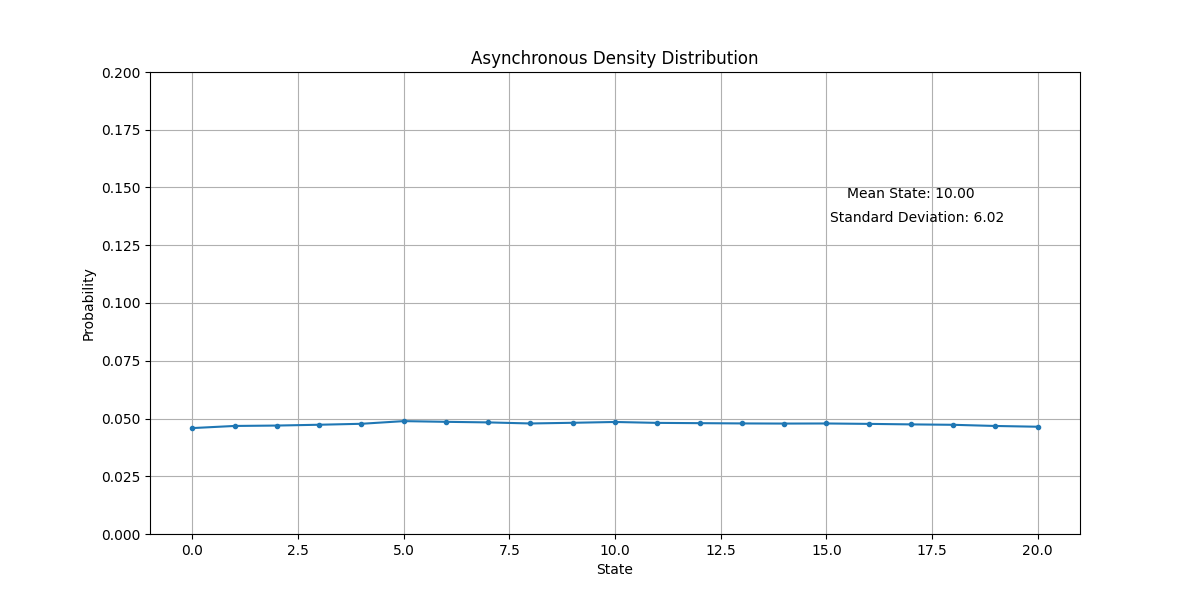

Data behind this chart, as committed beside it:
State, Probability
0, 0.04585
1, 0.04677
2, 0.04694
3, 0.0473
4, 0.04771
5, 0.04886
6, 0.04856
7, 0.04831
8, 0.04785
9, 0.04815
10, 0.04849
11, 0.0481
12, 0.04798
13, 0.04787
14, 0.04781
15, 0.04784
16, 0.04767
17, 0.04745
18, 0.04727
19, 0.04676
20, 0.04643
